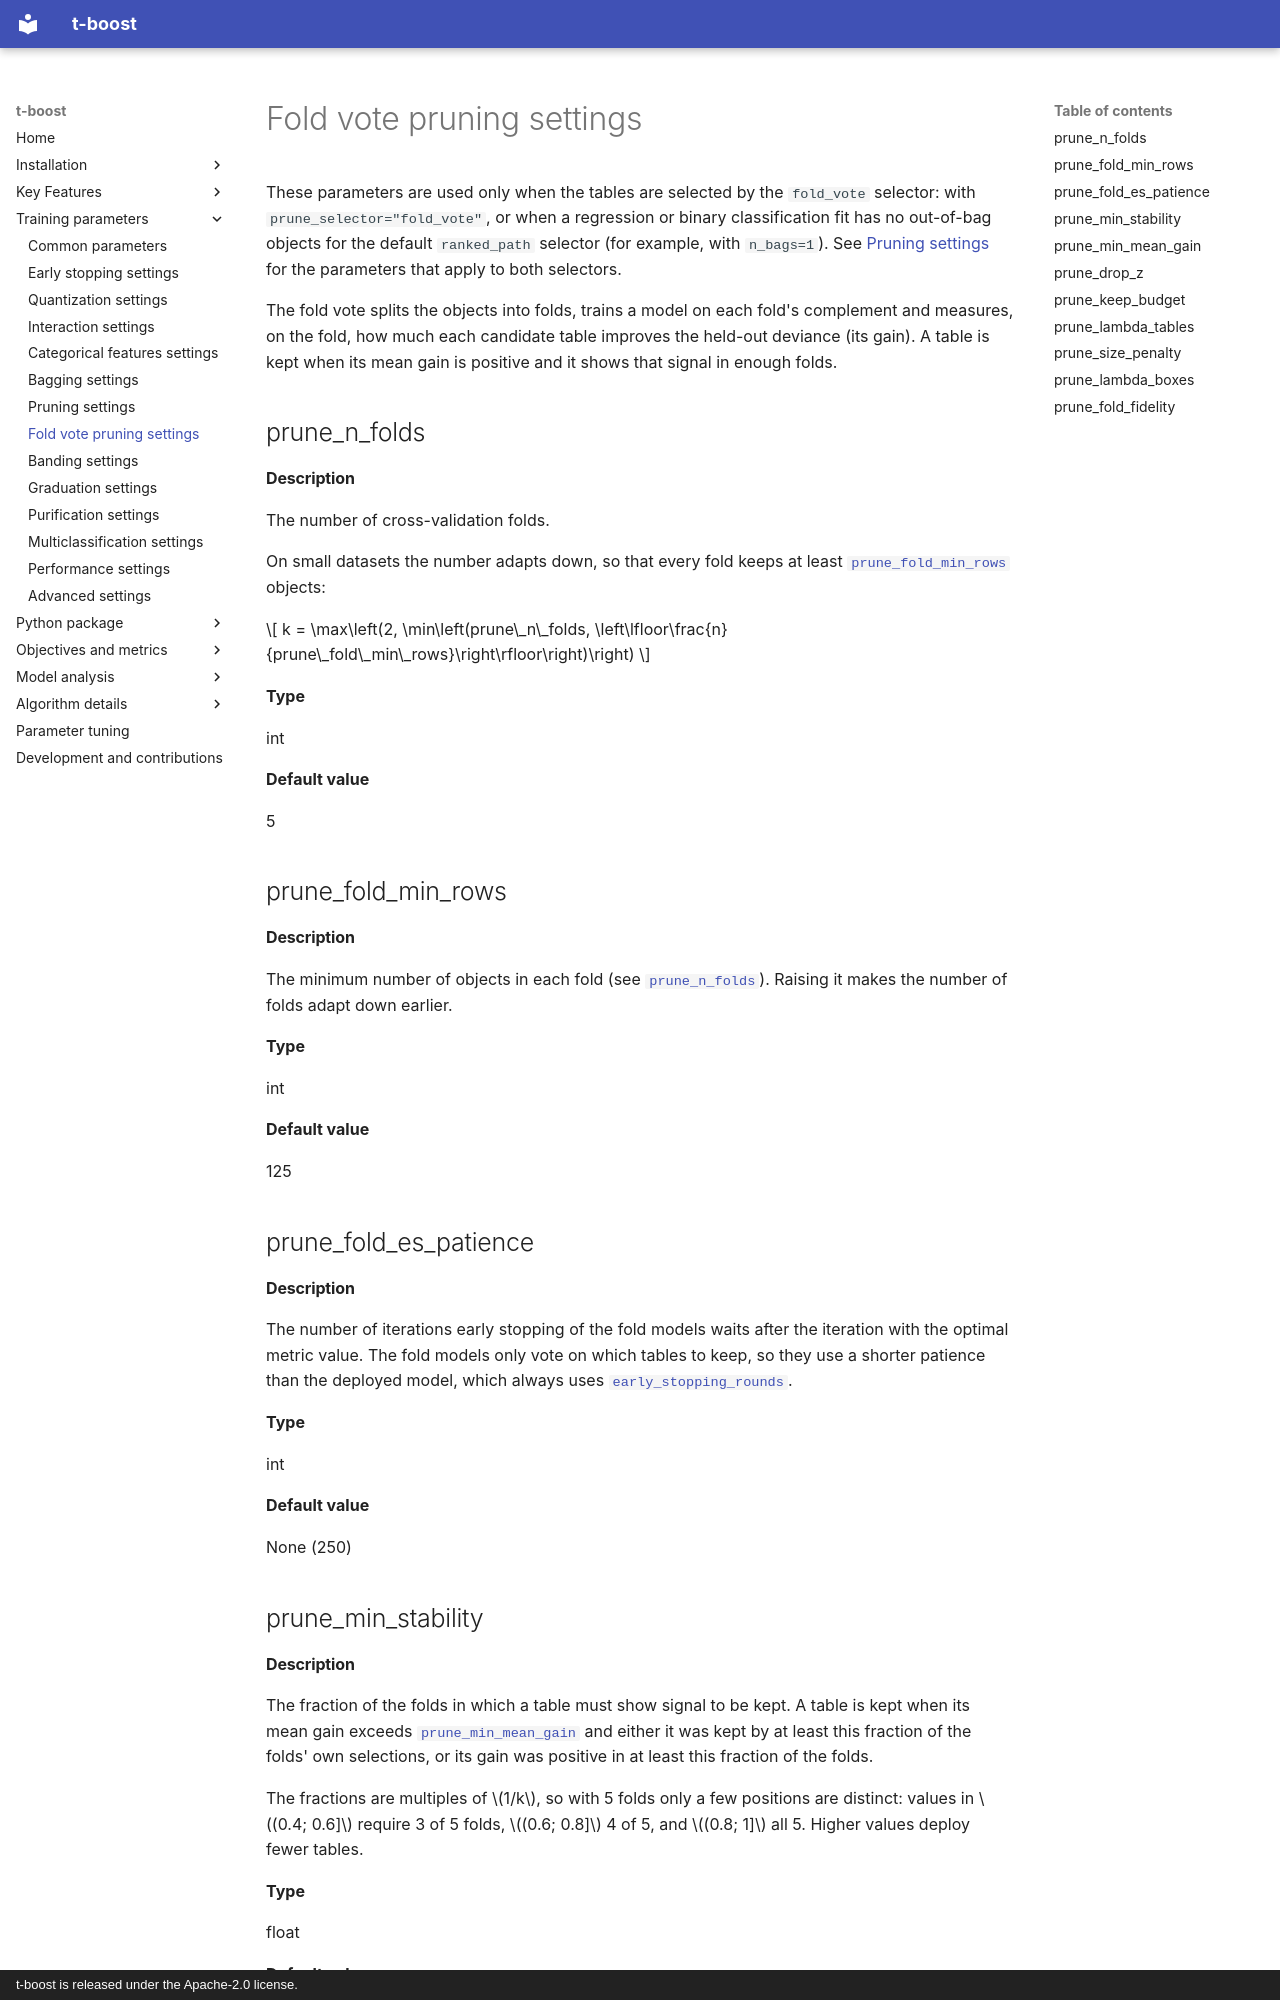

repository: PricingFrontier/t-boost · page: training-parameters/pruning-fold-vote/index.html · generator: mkdocs · copyright: t-boost is released under the Apache-2.0 license.

# Fold vote pruning settings

These parameters are used only when the tables are selected by the `fold_vote` selector:
with `prune_selector="fold_vote"`, or when a regression or binary classification fit has no
out-of-bag objects for the default `ranked_path` selector (for example, with `n_bags=1`). See
[Pruning settings](pruning.md) for the parameters that apply to both selectors.

The fold vote splits the objects into folds, trains a model on each fold's complement and
measures, on the fold, how much each candidate table improves the held-out deviance (its gain).
A table is kept when its mean gain is positive and it shows that signal in enough folds.

## prune_n_folds {#prune_n_folds}

#### Description

The number of cross-validation folds.

On small datasets the number adapts down, so that every fold keeps at least
[`prune_fold_min_rows`](#prune_fold_min_rows) objects:

$$
k = \max\left(2, \min\left(prune\_n\_folds, \left\lfloor\frac{n}{prune\_fold\_min\_rows}\right\rfloor\right)\right)
$$

**Type**

int

**Default value**

5

## prune_fold_min_rows {#prune_fold_min_rows}

#### Description

The minimum number of objects in each fold (see [`prune_n_folds`](#prune_n_folds)). Raising it
makes the number of folds adapt down earlier.

**Type**

int

**Default value**

125

## prune_fold_es_patience {#prune_fold_es_patience}

#### Description

The number of iterations early stopping of the fold models waits after the iteration with the
optimal metric value. The fold models only vote on which tables to keep, so they use a
shorter patience than the deployed model, which always uses
[`early_stopping_rounds`](early-stopping.md#early_stopping_rounds).

**Type**

int

**Default value**

None (250)

## prune_min_stability {#prune_min_stability}
